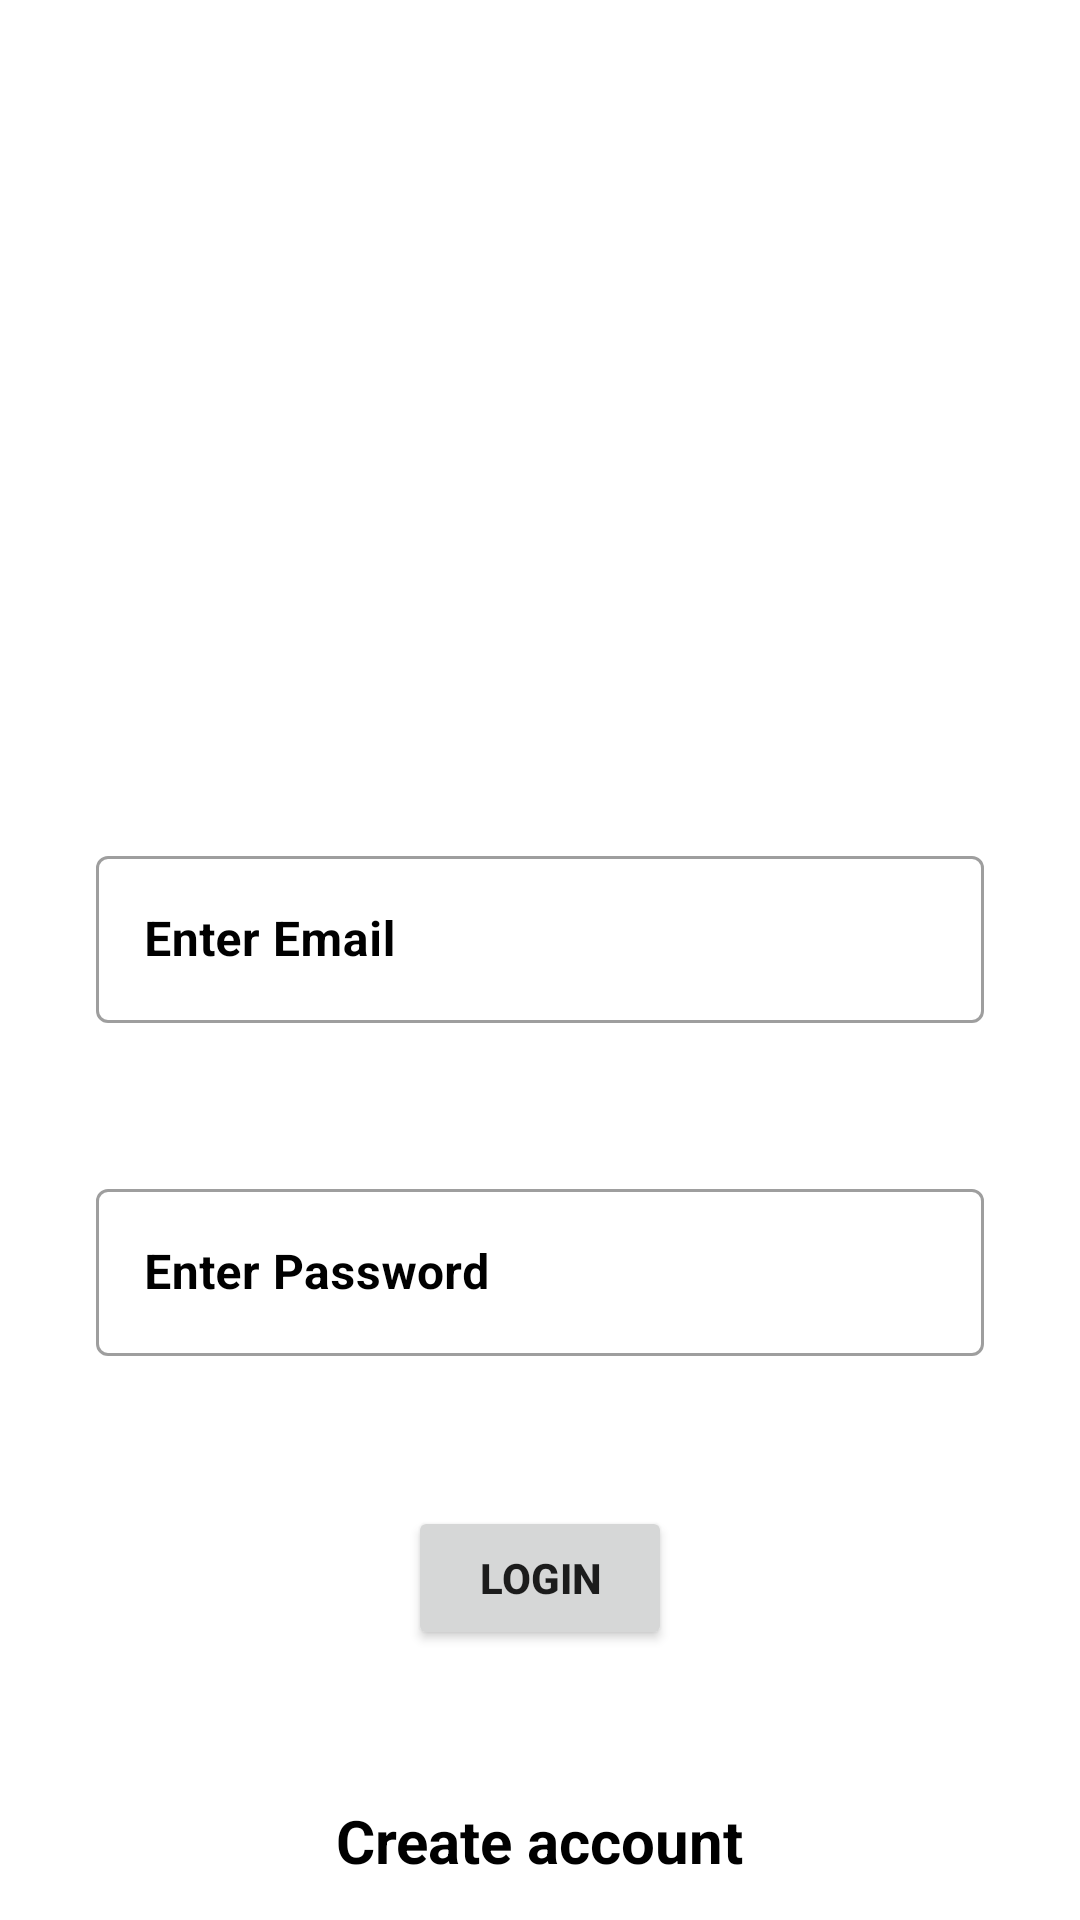

Android layout source for this screen:
<!-- AndroidManifest.xml: application theme Theme.MovieMatch -->
<!-- res/layout/activity_login.xml -->
<?xml version="1.0" encoding="utf-8"?>
<androidx.constraintlayout.widget.ConstraintLayout xmlns:android="http://schemas.android.com/apk/res/android"
    xmlns:app="http://schemas.android.com/apk/res-auto"
    xmlns:tools="http://schemas.android.com/tools"
    android:layout_width="match_parent"
    android:layout_height="match_parent"
    android:background="@color/white"
    tools:context=".activity.loginActivity">

    <ImageView
        android:layout_marginTop="50dp"
        app:layout_constraintTop_toTopOf="parent"
        app:layout_constraintLeft_toLeftOf="parent"
        app:layout_constraintRight_toRightOf="parent"
        app:layout_constraintBottom_toTopOf="@id/emaillayout"
        android:layout_width="300dp"
        android:padding="15dp"
        android:scaleType="centerCrop"
        android:src="@drawable/image1"
        android:layout_height="200dp"/>

    <com.google.android.material.textfield.TextInputLayout
        app:layout_constraintLeft_toLeftOf="parent"
        app:layout_constraintTop_toTopOf="parent"
        android:id="@+id/emaillayout"
        style="@style/Widget.MaterialComponents.TextInputLayout.OutlinedBox"
        android:layout_width="match_parent"
        android:layout_height="wrap_content"
        android:layout_marginStart="32dp"
        android:layout_marginTop="280dp"
        android:layout_marginEnd="32dp"
        android:textColorHint="@color/black"
        android:hint="Enter Email">

        
        <com.google.android.material.textfield.TextInputEditText
            android:id="@+id/editemail"
            android:inputType="textEmailAddress"
            android:textColor="@color/black"
            android:textStyle="bold"
            android:layout_width="match_parent"
            android:layout_height="wrap_content" />

    </com.google.android.material.textfield.TextInputLayout>
    <com.google.android.material.textfield.TextInputLayout
        app:layout_constraintLeft_toLeftOf="parent"
        app:layout_constraintTop_toBottomOf="@id/emaillayout"
        android:id="@+id/passwordlayout"
        style="@style/Widget.MaterialComponents.TextInputLayout.OutlinedBox"
        android:layout_width="match_parent"
        android:layout_height="wrap_content"
        android:layout_marginStart="32dp"
        android:layout_marginTop="50dp"
        android:layout_marginEnd="32dp"
        android:textColorHint="@color/black"
        android:hint="Enter Password">

        
        <com.google.android.material.textfield.TextInputEditText
            android:id="@+id/editpassword"
            android:inputType="textPassword"
            android:textColor="@color/black"
            android:textStyle="bold"
            android:layout_width="match_parent"
            android:layout_height="wrap_content" />

    </com.google.android.material.textfield.TextInputLayout>
    <Button
        android:id="@+id/btnlogin"
        app:layout_constraintTop_toBottomOf="@id/passwordlayout"
        app:layout_constraintLeft_toLeftOf="parent"
        app:layout_constraintRight_toRightOf="parent"
        android:layout_marginTop="50dp"
        android:text="Login"
        android:textStyle="bold"
        android:layout_width="wrap_content"
        android:layout_height="wrap_content"/>
    <TextView
        android:id="@+id/txtCreateAccount"
        android:text="Create account"
        android:textStyle="bold"
        android:textSize="20dp"
        app:layout_constraintTop_toBottomOf="@id/btnlogin"
        app:layout_constraintLeft_toLeftOf="parent"
        app:layout_constraintRight_toRightOf="parent"
        android:layout_marginTop="50dp"
        android:textColor="@color/black"
        android:layout_width="wrap_content"
        android:layout_height="wrap_content"/>



</androidx.constraintlayout.widget.ConstraintLayout>
<!-- resources referenced by this layout -->
<resources>
  <color name="black">#FF000000</color>
  <color name="white">#FFFFFFFF</color>
  <style name="Theme.MovieMatch" parent="Theme.MaterialComponents.DayNight.DarkActionBar">
          
          <item name="colorPrimary">@color/purple_500</item>
          <item name="colorPrimaryVariant">@color/purple_700</item>
          <item name="colorOnPrimary">@color/white</item>
          
          <item name="colorSecondary">@color/teal_200</item>
          <item name="colorSecondaryVariant">@color/teal_700</item>
          <item name="colorOnSecondary">@color/black</item>
          
          <item name="android:statusBarColor">?attr/colorPrimaryVariant</item>
          
      </style>
  <color name="purple_500">#FF6200EE</color>
  <color name="purple_700">#FF3700B3</color>
  <color name="teal_200">#FF03DAC5</color>
  <color name="teal_700">#FF018786</color>
</resources>
